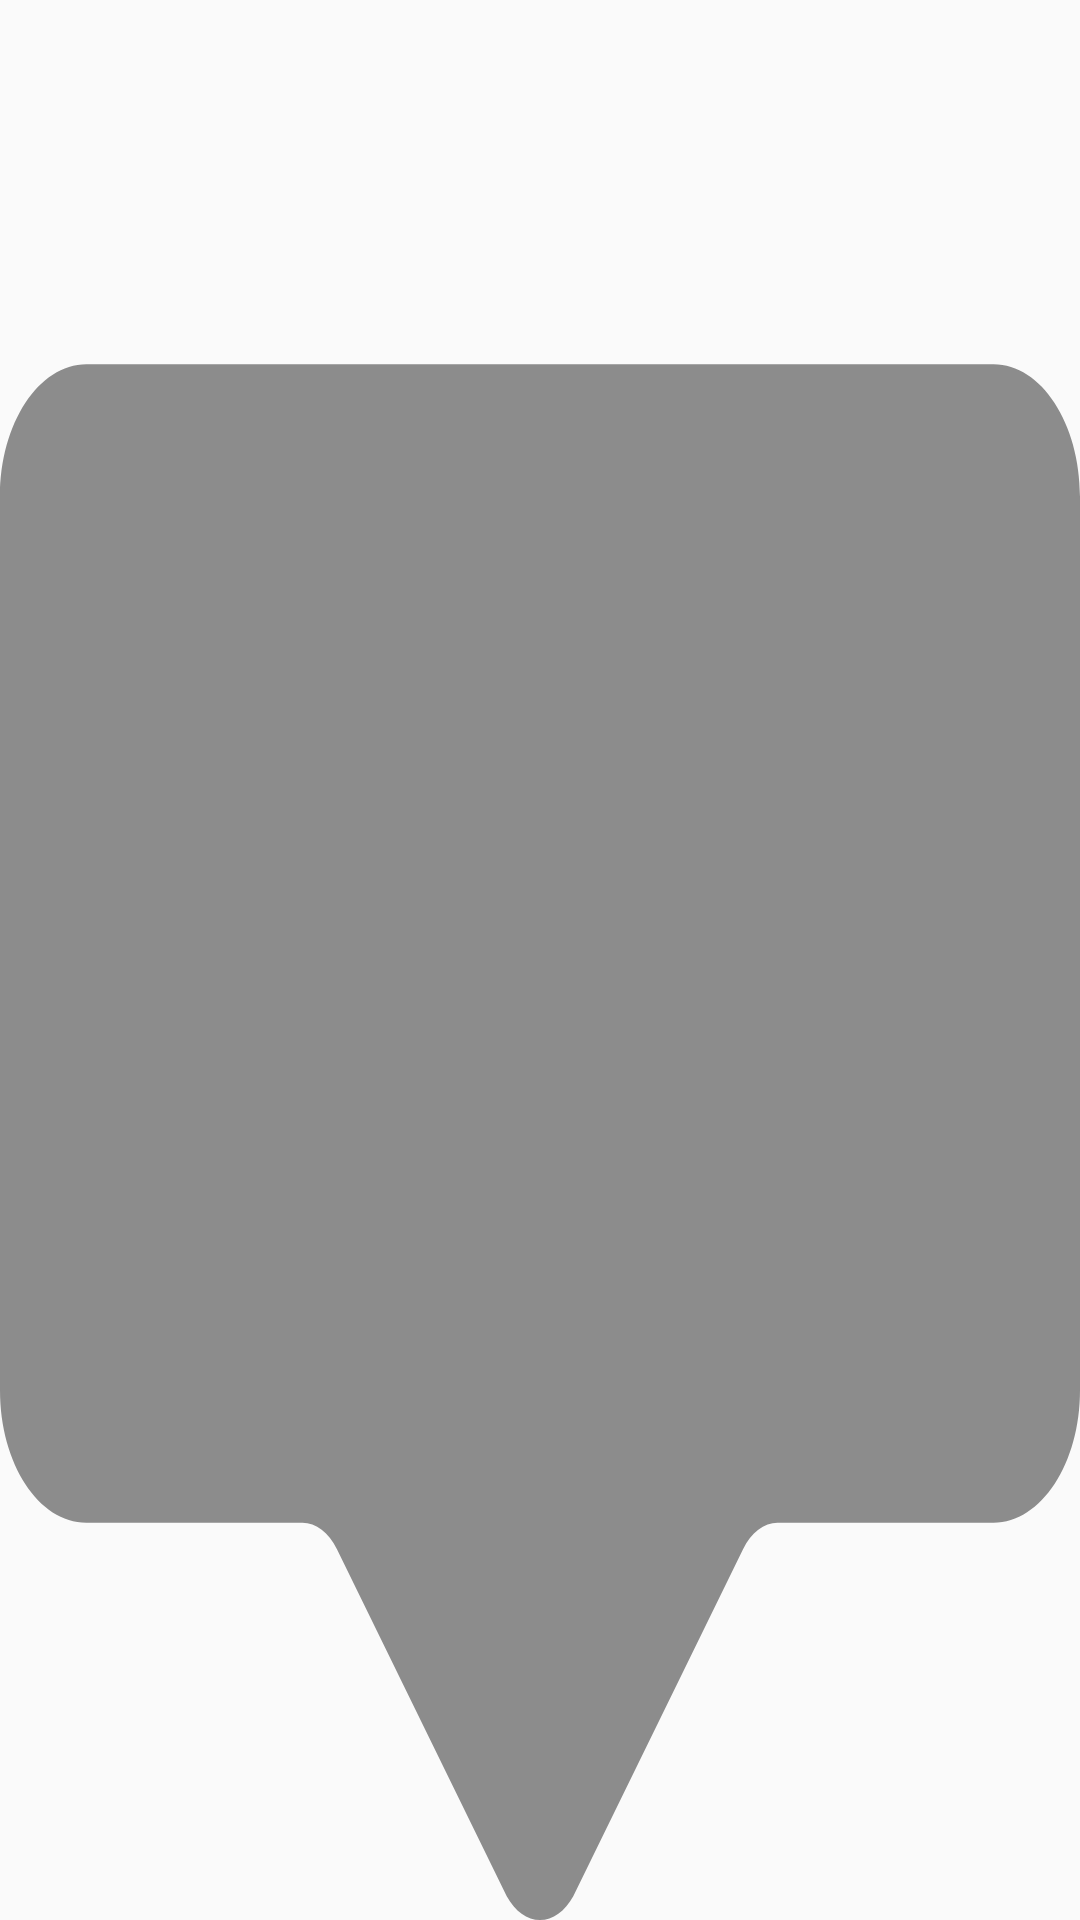

Reconstruct the res/layout file that produces this screen, plus the resources it refers to.
<!-- AndroidManifest.xml: application theme AppTheme -->
<!-- res/layout/layout_marker.xml -->
<?xml version="1.0" encoding="utf-8"?>
<RelativeLayout xmlns:android="http://schemas.android.com/apk/res/android"
    android:layout_width="wrap_content"
    android:layout_height="wrap_content"
    android:layout_marginBottom="@dimen/markerPaddingBottom"
    android:background="@drawable/ic_pop_up" >

    <TextView
        android:id="@+id/tvContent"
        android:layout_width="wrap_content"
        android:layout_height="wrap_content"
        android:layout_centerHorizontal="true"
        android:text=""
        android:gravity="center"
        android:paddingHorizontal="@dimen/markerPaddingHorizontal"
        android:paddingTop="@dimen/markerPadding"
        android:paddingBottom="@dimen/markerPaddingBottom"
        android:textSize="8sp"
        android:textColor="@android:color/white"
        android:textAppearance="?android:attr/textAppearanceSmall" />

</RelativeLayout>
<!-- resources referenced by this layout -->
<resources>
  <dimen name="markerPadding">7dp</dimen>
  <dimen name="markerPaddingBottom">9dp</dimen>
  <dimen name="markerPaddingHorizontal">2dp</dimen>
  <!-- drawable ic_pop_up (drawable) -->
  <vector xmlns:android="http://schemas.android.com/apk/res/android"
      android:width="6dp"
      android:height="6dp"
      android:viewportWidth="50"
      android:viewportHeight="58">
    <path
        android:pathData="m38.68,11h7.32c2.2091,0 4,1.7909 4,4v27c0,2.2091 -1.7909,4 -4,4h-10c-0.629,0.002 -1.221,0.298 -1.6,0.8l-7.86,10.48c-0.3813,0.4563 -0.9454,0.72 -1.54,0.72s-1.1587,-0.2637 -1.54,-0.72l-7.86,-10.48c-0.379,-0.502 -0.971,-0.798 -1.6,-0.8h-10c-2.2091,0 -4,-1.7909 -4,-4v-27c0,-2.2091 1.7909,-4 4,-4z"
        android:fillColor="@color/colorTransparentShadow"
        android:fillType="nonZero"/>
  
  </vector>
  <style name="AppTheme" parent="Theme.AppCompat.Light.DarkActionBar">
          <item name="colorPrimary">@color/colorPrimary</item>
          <item name="colorPrimaryDark">@color/colorPrimaryDark</item>
          <item name="colorAccent">@color/colorAccent</item>
          <item name="actionBarStyle">@style/MyActionBar</item>
          <item name="android:fontFamily">monospace</item>
      </style>
  <color name="colorTransparentShadow">#70000000</color>
  <color name="colorPrimary">#f04141</color>
  <color name="colorPrimaryDark">#b60019</color>
  <color name="colorAccent">#262626</color>
  <style name="MyActionBar" parent="@style/Widget.AppCompat.ActionBar.Solid">
          <item name="titleTextStyle">@style/textStyle</item>
      </style>
  <style name="textStyle" parent="@style/TextAppearance.AppCompat.Widget.ActionBar.Title">
          <item name="android:textSize">@dimen/textNormalSize</item>
          <item name="android:fontFamily">monospace</item>
      </style>
  <dimen name="textNormalSize">16sp</dimen>
</resources>
